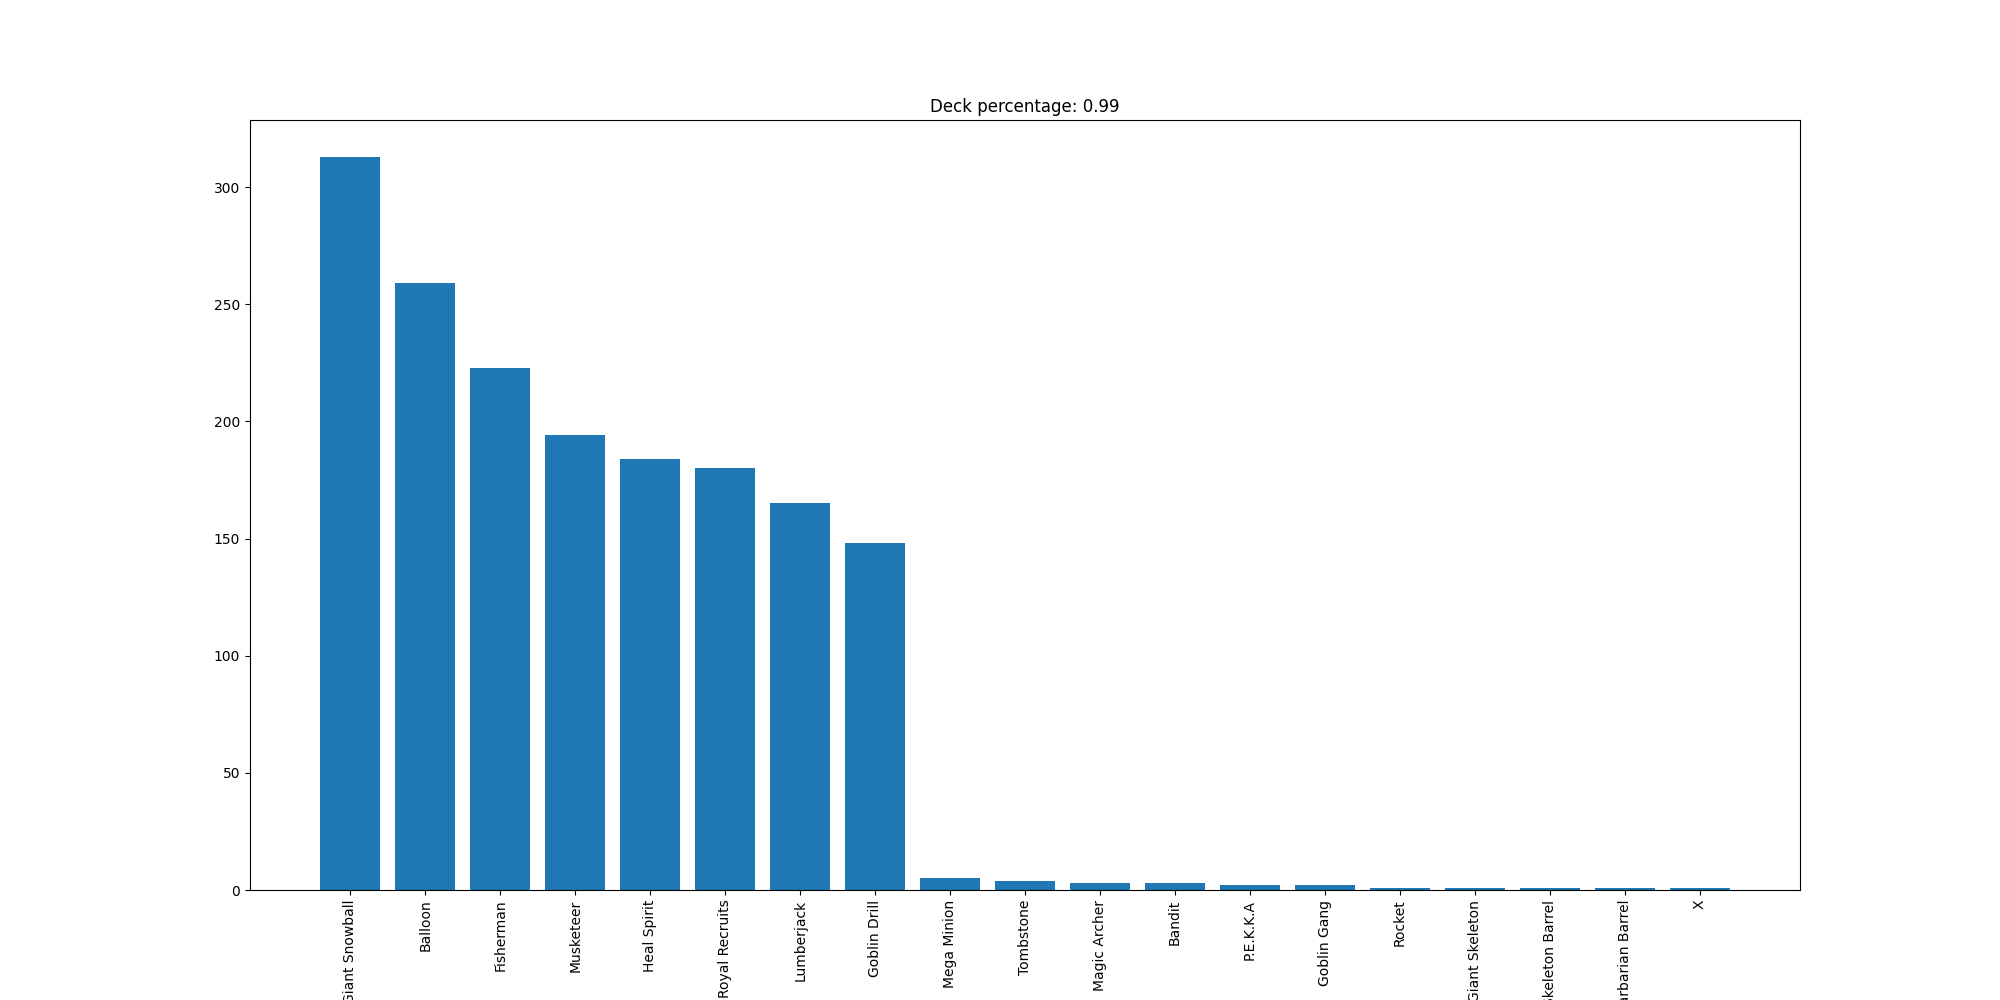

Values plotted in this chart, from the file beside it:
Giant Snowball, 313
Balloon, 259
Fisherman, 223
Musketeer, 194
Heal Spirit, 184
Royal Recruits, 180
Lumberjack, 165
Goblin Drill, 148
Mega Minion, 5
Tombstone, 4
Magic Archer, 3
Bandit, 3
P.E.K.K.A, 2
Goblin Gang, 2
Rocket, 1
Giant Skeleton, 1
Skeleton Barrel, 1
Barbarian Barrel, 1
X, 1
